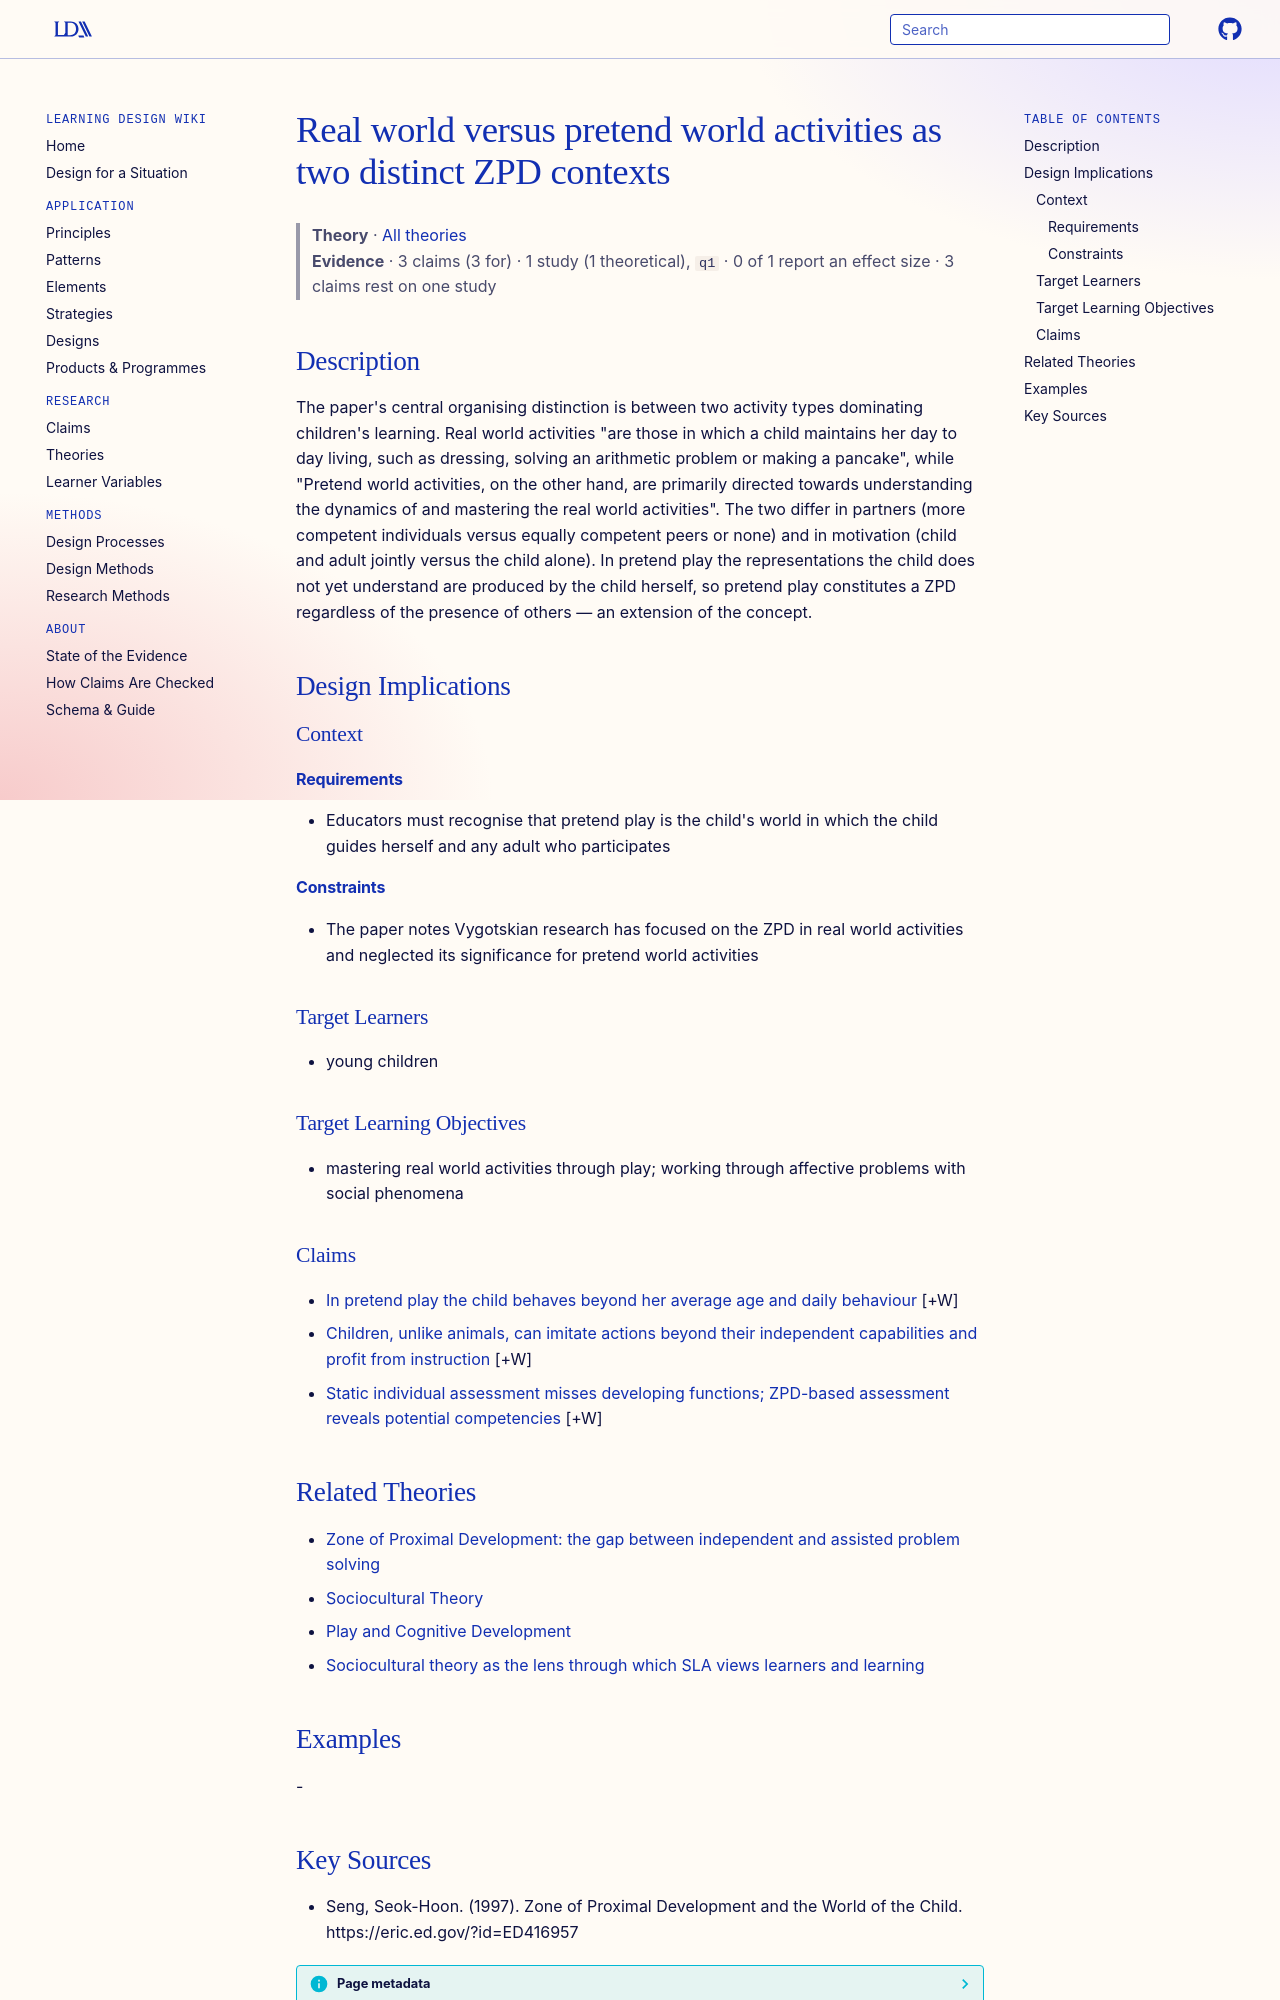

repository: Learning-Design-Alliance/learning-wiki · page: theories/real-versus-pretend-world-zpd-distinction/index.html · generator: mkdocs

---
type: theory
title: Real world versus pretend world activities as two distinct ZPD contexts
description: "The paper's central organising distinction is between two activity types dominating children's learning."
canonical: true
status: review
generated:
  by: claude/unspecified
  at: 2026-09-25
sources:
  - id: seng-1997
    resource: "https://eric.ed.gov/?id=ED416957"
    title: "Seng, Seok-Hoon. (1997). Zone of Proximal Development and the World of the Child. https://eric.ed.gov/?id=ED416957"
    author: Seng, Seok-Hoon
---

# Real world versus pretend world activities as two distinct ZPD contexts

> **Theory** · [All theories](index.md)
> **Evidence** · 3 claims (3 for) · 1 study (1 theoretical), `q1` · 0 of 1 report an effect size · 3 claims rest on one study

## Description
The paper's central organising distinction is between two activity types dominating children's learning. Real world activities "are those in which a child maintains her day to day living, such as dressing, solving an arithmetic problem or making a pancake", while "Pretend world activities, on the other hand, are primarily directed towards understanding the dynamics of and mastering the real world activities". The two differ in partners (more competent individuals versus equally competent peers or none) and in motivation (child and adult jointly versus the child alone). In pretend play the representations the child does not yet understand are produced by the child herself, so pretend play constitutes a ZPD regardless of the presence of others — an extension of the concept.

## Design Implications

### Context
#### Requirements
- Educators must recognise that pretend play is the child's world in which the child guides herself and any adult who participates
#### Constraints
- The paper notes Vygotskian research has focused on the ZPD in real world activities and neglected its significance for pretend world activities

### Target Learners
- young children

### Target Learning Objectives
- mastering real world activities through play; working through affective problems with social phenomena

### Claims

- [In pretend play the child behaves beyond her average age and daily behaviour](../claims/pretend-play-child-head-taller.md) [+W]
- [Children, unlike animals, can imitate actions beyond their independent capabilities and profit from instruction](../claims/children-imitate-beyond-independent-capability.md) [+W]
- [Static individual assessment misses developing functions; ZPD-based assessment reveals potential competencies](../claims/static-assessment-misses-emerging-functions.md) [+W]
